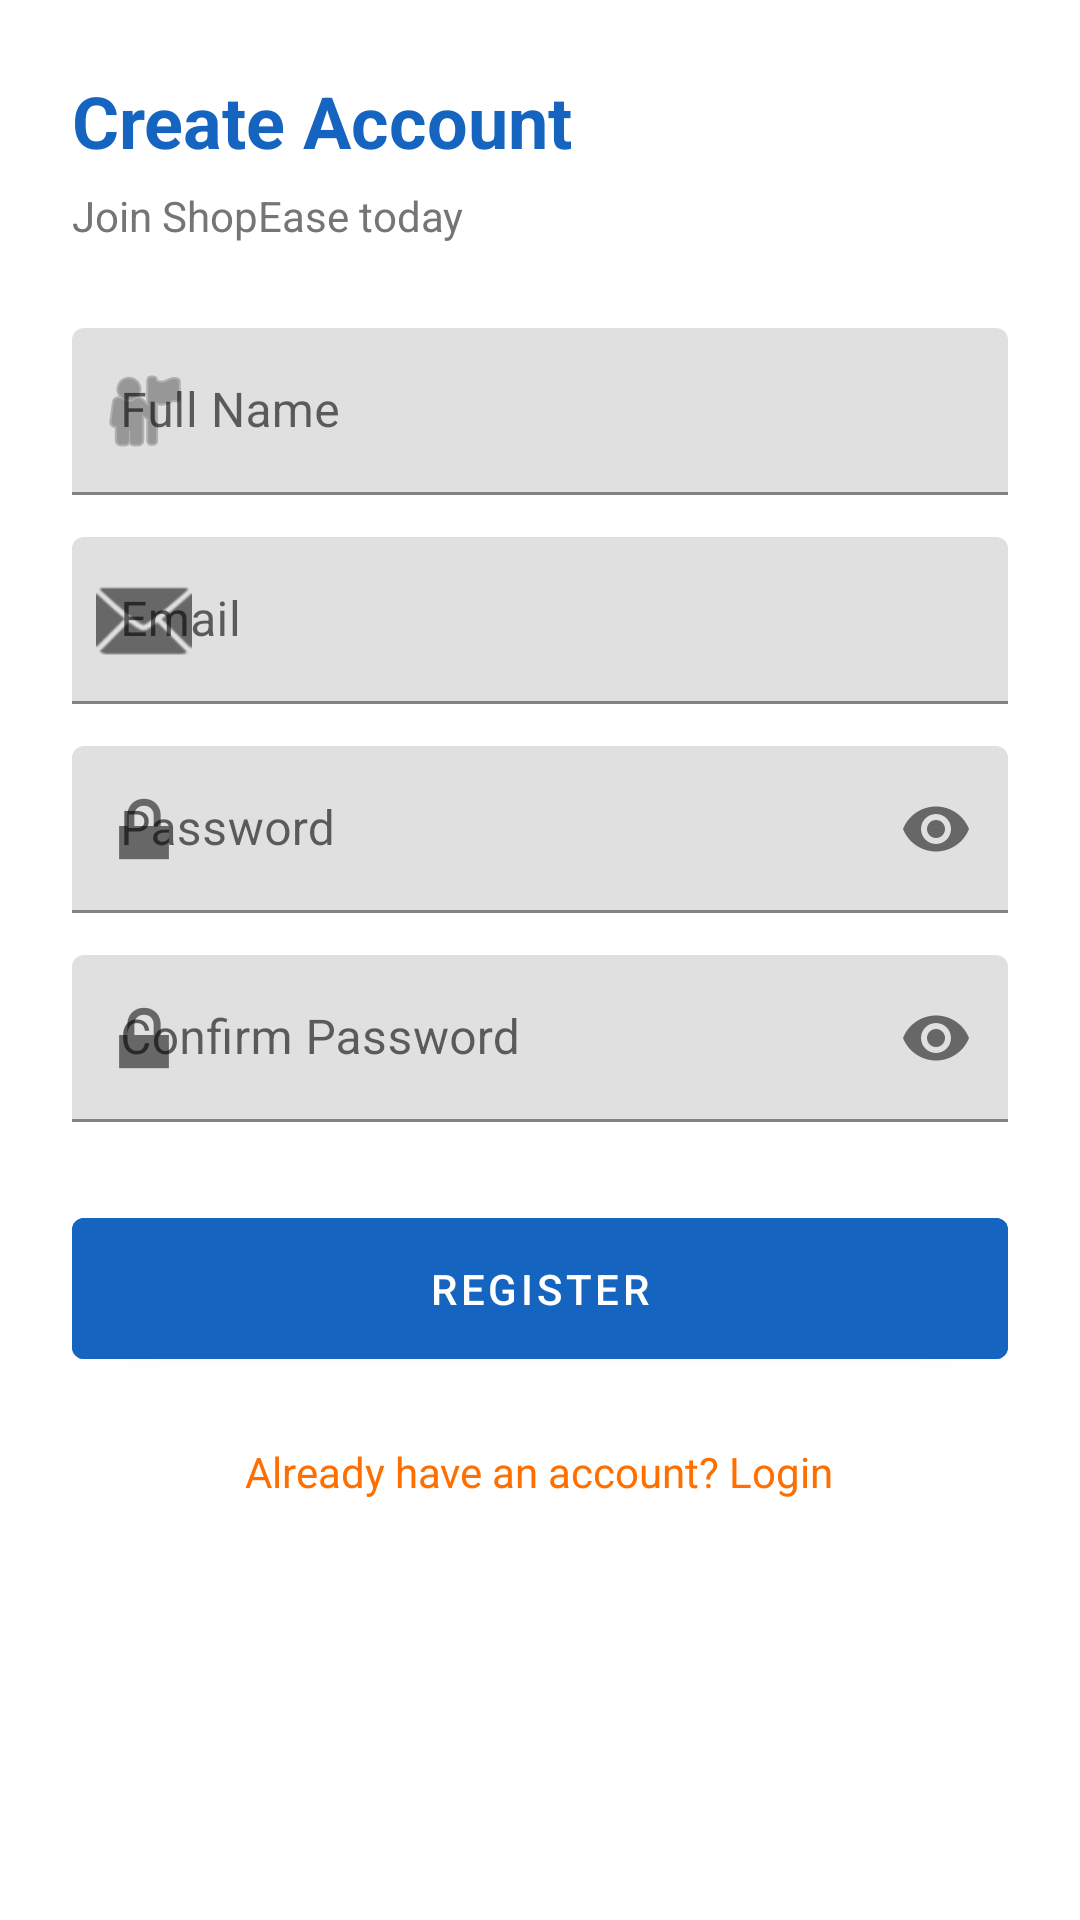

Layout XML and referenced resources for this Android screen:
<!-- AndroidManifest.xml: application theme Theme.ShopEase -->
<!-- res/layout/activity_register.xml -->
<?xml version="1.0" encoding="utf-8"?>
<ScrollView xmlns:android="http://schemas.android.com/apk/res/android"
    xmlns:app="http://schemas.android.com/apk/res-auto"
    android:layout_width="match_parent"
    android:layout_height="match_parent"
    android:background="@color/white"
    android:fillViewport="true">

    <LinearLayout
        android:layout_width="match_parent"
        android:layout_height="wrap_content"
        android:orientation="vertical"
        android:padding="24dp">

        <TextView
            android:id="@+id/tvTitle"
            android:layout_width="wrap_content"
            android:layout_height="wrap_content"
            android:text="@string/create_account"
            android:textColor="@color/primary"
            android:textSize="24sp"
            android:textStyle="bold" />

        <TextView
            android:id="@+id/tvSubtitle"
            android:layout_width="wrap_content"
            android:layout_height="wrap_content"
            android:layout_marginTop="6dp"
            android:text="@string/join_shopease_today"
            android:textColor="@color/text_gray"
            android:textSize="14sp" />

        <com.google.android.material.textfield.TextInputLayout
            android:layout_width="match_parent"
            android:layout_height="wrap_content"
            android:layout_marginTop="28dp"
            android:hint="@string/full_name"
            app:startIconDrawable="@android:drawable/ic_menu_myplaces">

            <com.google.android.material.textfield.TextInputEditText
                android:id="@+id/etFullName"
                android:layout_width="match_parent"
                android:layout_height="wrap_content"
                android:inputType="textPersonName" />
        </com.google.android.material.textfield.TextInputLayout>

        <com.google.android.material.textfield.TextInputLayout
            android:layout_width="match_parent"
            android:layout_height="wrap_content"
            android:layout_marginTop="14dp"
            android:hint="@string/email"
            app:startIconDrawable="@android:drawable/ic_dialog_email">

            <com.google.android.material.textfield.TextInputEditText
                android:id="@+id/etEmail"
                android:layout_width="match_parent"
                android:layout_height="wrap_content"
                android:inputType="textEmailAddress" />
        </com.google.android.material.textfield.TextInputLayout>

        <com.google.android.material.textfield.TextInputLayout
            android:layout_width="match_parent"
            android:layout_height="wrap_content"
            android:layout_marginTop="14dp"
            android:hint="@string/password"
            app:endIconMode="password_toggle"
            app:startIconDrawable="@android:drawable/ic_lock_lock">

            <com.google.android.material.textfield.TextInputEditText
                android:id="@+id/etPassword"
                android:layout_width="match_parent"
                android:layout_height="wrap_content"
                android:inputType="textPassword" />
        </com.google.android.material.textfield.TextInputLayout>

        <com.google.android.material.textfield.TextInputLayout
            android:layout_width="match_parent"
            android:layout_height="wrap_content"
            android:layout_marginTop="14dp"
            android:hint="@string/confirm_password"
            app:endIconMode="password_toggle"
            app:startIconDrawable="@android:drawable/ic_lock_lock">

            <com.google.android.material.textfield.TextInputEditText
                android:id="@+id/etConfirmPassword"
                android:layout_width="match_parent"
                android:layout_height="wrap_content"
                android:inputType="textPassword" />
        </com.google.android.material.textfield.TextInputLayout>

        <com.google.android.material.button.MaterialButton
            android:id="@+id/btnRegister"
            android:layout_width="match_parent"
            android:layout_height="wrap_content"
            android:layout_marginTop="26dp"
            android:backgroundTint="@color/primary"
            android:paddingVertical="14dp"
            android:text="@string/register"
            android:textAllCaps="true"
            android:textColor="@color/white" />

        <TextView
            android:id="@+id/tvLoginLink"
            android:layout_width="wrap_content"
            android:layout_height="wrap_content"
            android:layout_gravity="center_horizontal"
            android:layout_marginTop="22dp"
            android:text="@string/already_have_account_login"
            android:textColor="@color/accent"
            android:textSize="14sp" />

    </LinearLayout>
</ScrollView>
<!-- resources referenced by this layout -->
<resources>
  <color name="accent">#FF6F00</color>
  <color name="primary">#1565C0</color>
  <color name="text_gray">#757575</color>
  <color name="white">#FFFFFF</color>
  <string name="already_have_account_login">Already have an account? Login</string>
  <string name="confirm_password">Confirm Password</string>
  <string name="create_account">Create Account</string>
  <string name="email">Email</string>
  <string name="full_name">Full Name</string>
  <string name="join_shopease_today">Join ShopEase today</string>
  <string name="password">Password</string>
  <string name="register">REGISTER</string>
  <style name="Theme.ShopEase" parent="Theme.MaterialComponents.DayNight.NoActionBar">
          <item name="colorPrimary">@color/primary</item>
          <item name="colorPrimaryVariant">@color/primary_dark</item>
          <item name="colorSecondary">@color/accent</item>
          <item name="android:statusBarColor" tools:targetApi="l">@color/primary_dark</item>
      </style>
  <color name="primary_dark">#0D47A1</color>
</resources>
